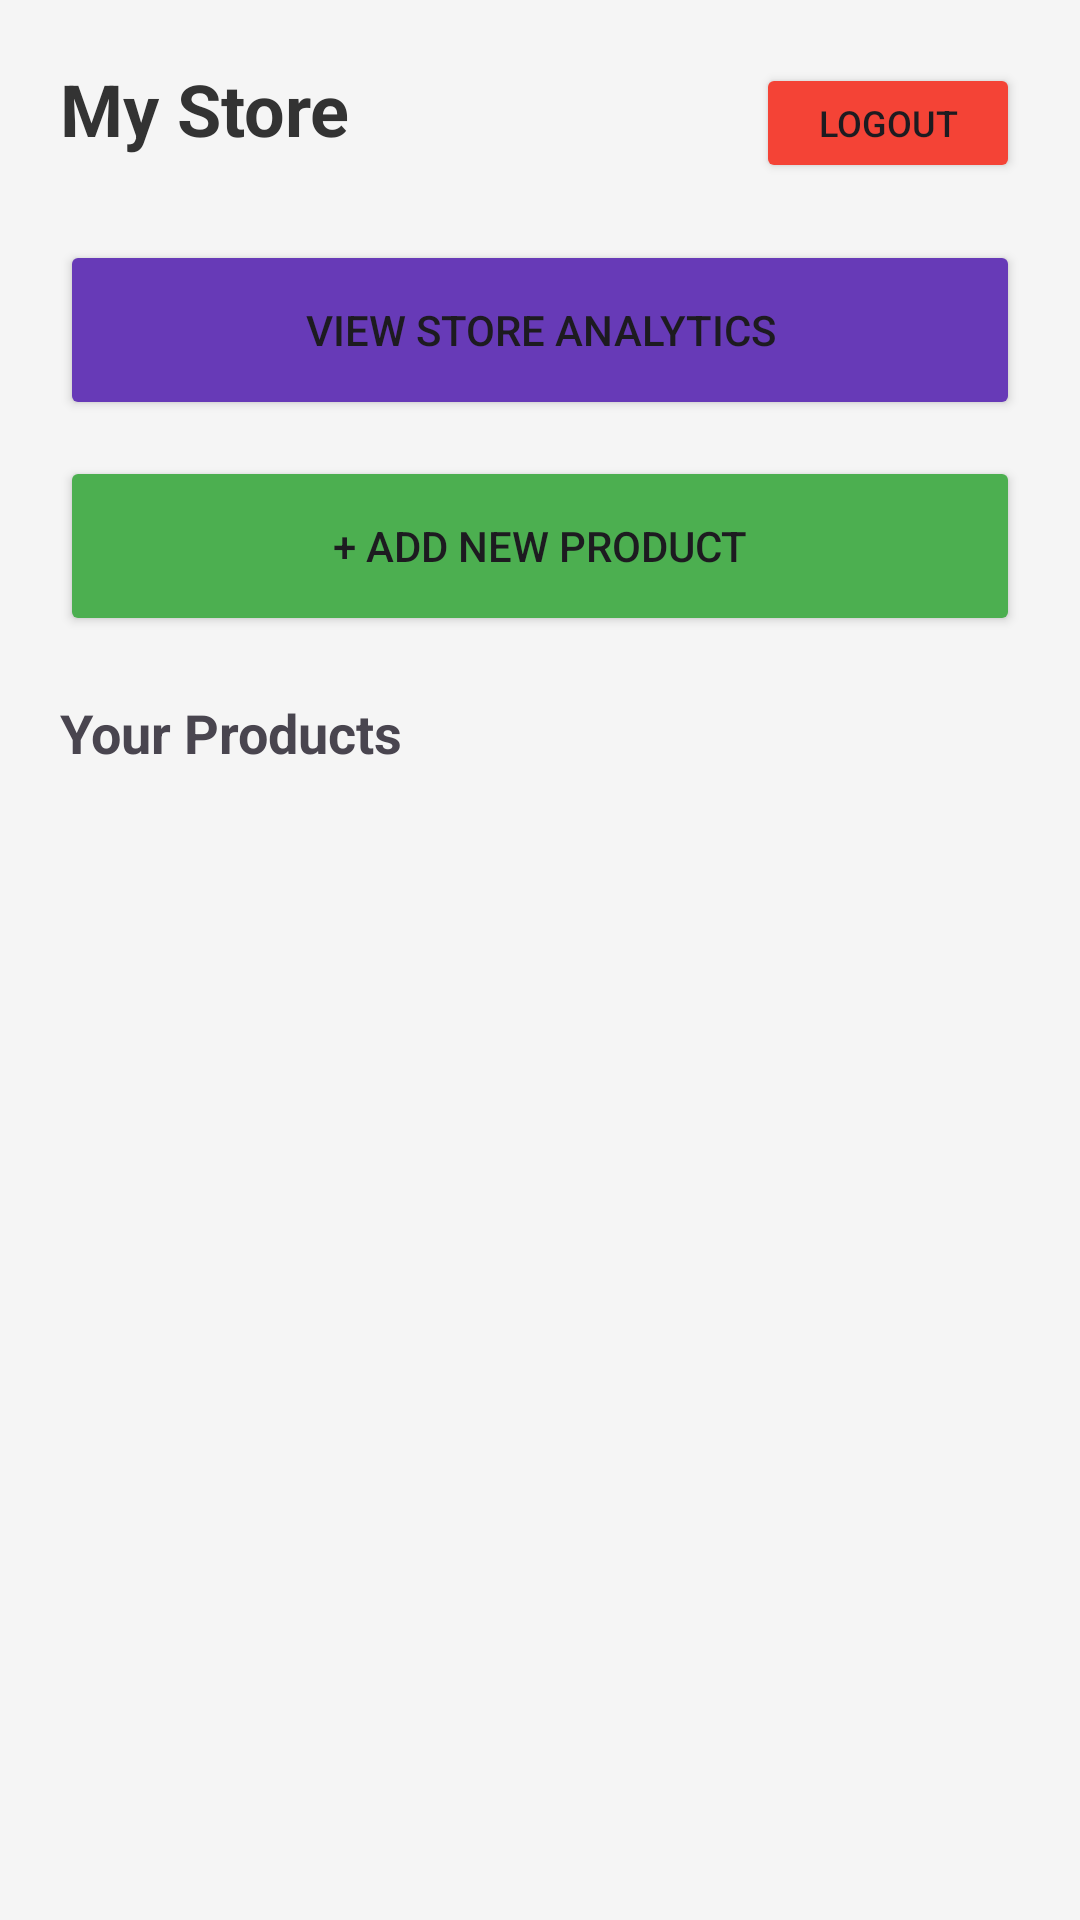

Android layout source for this screen:
<!-- AndroidManifest.xml: application theme Theme.FlipSide -->
<!-- res/layout/activity_seller_dashboard.xml -->
<?xml version="1.0" encoding="utf-8"?>
<LinearLayout xmlns:android="http://schemas.android.com/apk/res/android"
    android:layout_width="match_parent"
    android:layout_height="match_parent"
    android:orientation="vertical"
    android:padding="20dp"
    android:background="#F5F5F5">

    <LinearLayout
        android:layout_width="match_parent"
        android:layout_height="wrap_content"
        android:orientation="horizontal"
        android:layout_marginBottom="20dp">

        <TextView
            android:id="@+id/tvStoreName"
            android:layout_width="0dp"
            android:layout_height="wrap_content"
            android:layout_weight="1"
            android:text="My Store"
            android:textSize="24sp"
            android:textStyle="bold"
            android:textColor="#333333"/>

        <Button
            android:id="@+id/btnLogout"
            android:layout_width="wrap_content"
            android:layout_height="40dp"
            android:text="Logout"
            android:backgroundTint="#F44336"
            android:textSize="12sp"/>
    </LinearLayout>

    <Button
        android:id="@+id/btnViewAnalytics"
        android:layout_width="match_parent"
        android:layout_height="60dp"
        android:text="View Store Analytics"
        android:backgroundTint="#673AB7"
        android:layout_marginBottom="12dp"/>

    <Button
        android:id="@+id/btnAddProduct"
        android:layout_width="match_parent"
        android:layout_height="60dp"
        android:text="+ Add New Product"
        android:backgroundTint="#4CAF50"
        android:layout_marginBottom="20dp"/>

    <TextView
        android:layout_width="wrap_content"
        android:layout_height="wrap_content"
        android:text="Your Products"
        android:textSize="18sp"
        android:textStyle="bold"
        android:layout_marginBottom="10dp"/>

    <androidx.recyclerview.widget.RecyclerView
        android:id="@+id/rvSellerProducts"
        android:layout_width="match_parent"
        android:layout_height="0dp"
        android:layout_weight="1"/>

</LinearLayout>
<!-- resources referenced by this layout -->
<resources>
  <style name="Theme.FlipSide" parent="Base.Theme.FlipSide" />
  <style name="Base.Theme.FlipSide" parent="Theme.Material3.DayNight.NoActionBar">
          <item name="colorPrimary">@color/white</item>
          <item name="colorOnPrimary">@color/black</item> <item name="colorPrimaryVariant">@color/black</item>
  
          <item name="android:windowBackground">@color/app_background</item>
          <item name="colorSurface">@color/card_background</item>
          <item name="colorOnSurface">@color/text_primary</item>
  
          <item name="android:statusBarColor">@color/app_background</item>
          <item name="android:windowLightStatusBar">false</item> </style>
  <color name="white">#FFFFFFFF</color>
  <color name="black">#FF000000</color>
  <color name="app_background">#000000</color>
  <color name="card_background">#121212</color>
  <color name="text_primary">#FFFFFF</color>
</resources>
